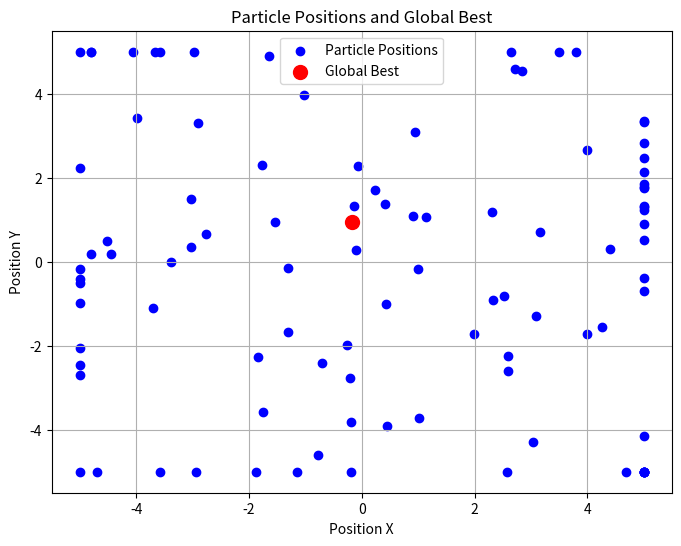

Generate this figure with matplotlib:
import numpy as np
import random
import matplotlib.pyplot as plt

# Fungsi objektif yang akan diminimumkan (f(x, y))
def objective_function(position):
    x, y = position  # Pisahkan x dan y dari posisi
    return 10 + 2 * x**2 - 4 * np.cos(2 * np.pi * x) + y**2 - 4 * np.cos(2 * np.pi * y)

# Class Particle
class Particle:
    def __init__(self, position, velocity):
        self.position = position  # Posisi partikel saat ini [x, y]
        self.velocity = velocity  # Kecepatan partikel saat ini [vx, vy]
        self.pbest_position = position  # Posisi terbaik partikel
        self.pbest_value = float('inf')  # Nilai fungsi terbaik partikel

    def update_velocity(self, W, c1, c2, gbest_position):
        r1 = random.random()  # Nilai random untuk perhitungan kognitif
        r2 = random.random()  # Nilai random untuk perhitungan sosial

        # Perhitungan komponen kecepatan
        cognitive = c1 * r1 * (np.array(self.pbest_position) - np.array(self.position))
        social = c2 * r2 * (np.array(gbest_position) - np.array(self.position))
        self.velocity = W * np.array(self.velocity) + cognitive + social

    def update_position(self, bounds):
        # Update posisi partikel
        self.position = np.array(self.position) + self.velocity

        # Pastikan posisi berada dalam batas [-5, 5] untuk x dan y
        self.position = np.clip(self.position, bounds[0], bounds[1])

# Class Swarm
class Swarm:
    def __init__(self, num_particles, bounds, function, W=1, c1=0.5, c2=0.5):
        self.num_particles = num_particles  # Jumlah partikel
        self.bounds = bounds  # Batas posisi partikel [-5, 5] untuk x dan y
        self.function = function  # Fungsi objektif
        self.W = W  # Inertia weight
        self.c1 = c1  # Koefisien kognitif
        self.c2 = c2  # Koefisien sosial
        self.gbest_position = None  # Posisi global terbaik
        self.gbest_value = float('inf')  # Nilai fungsi global terbaik
        self.particles = []  # Daftar partikel
        self.history = []  # Untuk menyimpan posisi partikel tiap iterasi

        # Inisialisasi partikel
        for _ in range(num_particles):
            position = [random.uniform(bounds[0], bounds[1]), random.uniform(bounds[0], bounds[1])]
            velocity = [random.uniform(-abs(bounds[1] - bounds[0]), abs(bounds[1] - bounds[0])),
                        random.uniform(-abs(bounds[1] - bounds[0]), abs(bounds[1] - bounds[0]))]
            self.particles.append(Particle(position, velocity))

    def optimize(self, max_iterations):
        for iteration in range(max_iterations):
            print(f"\nIteration {iteration + 1}")
            print(f"{'Particle':<10} {'x':<10} {'y':<10} {'vx':<10} {'vy':<10} {'pBest_x':<10} {'pBest_y':<10} {'pBest_value':<15} {'gBest_value':<15}")
            print("=" * 100)

            iteration_positions = []  # Untuk menyimpan posisi partikel pada iterasi ini

            for idx, particle in enumerate(self.particles):
                # Hitung nilai fungsi di posisi partikel saat ini
                fitness = self.function(particle.position)

                # Update posisi terbaik partikel (pbest)
                if fitness < particle.pbest_value:
                    particle.pbest_value = fitness
                    particle.pbest_position = particle.position.copy()

                # Update posisi global terbaik (gbest)
                if fitness < self.gbest_value:
                    self.gbest_value = fitness
                    self.gbest_position = particle.position.copy()

                # Cetak data partikel dalam iterasi ini
                x, y = particle.position
                vx, vy = particle.velocity
                pBest_x, pBest_y = particle.pbest_position
                print(f"{idx + 1:<10} {x:<10.4f} {y:<10.4f} {vx:<10.4f} {vy:<10.4f} {pBest_x:<10.4f} {pBest_y:<10.4f} {particle.pbest_value:<15.4f} {self.gbest_value:<15.4f}")

                # Simpan posisi partikel
                iteration_positions.append(particle.position)

            # Simpan posisi partikel untuk visualisasi
            self.history.append(iteration_positions)

            # Update velocity dan position semua partikel
            for particle in self.particles:
                particle.update_velocity(self.W, self.c1, self.c2, self.gbest_position)
                particle.update_position(self.bounds)

# Parameter
num_particles = 10  # Jumlah partikel
bounds = [-5, 5]  # Rentang posisi x dan y [-5, 5]
max_iterations = 10  # Jumlah iterasi

# Jalankan optimasi
swarm = Swarm(num_particles, bounds, objective_function)
swarm.optimize(max_iterations)

# Implementasi di luar class
print("\nFinal Result:")
print(f"Global Best Position: {swarm.gbest_position}")
print(f"Global Best Value: {swarm.gbest_value}")

# Visualisasi posisi partikel dan gbest
particle_positions_x = []
particle_positions_y = []
gbest_positions_x = []
gbest_positions_y = []

# Flatten history to collect all positions and highlight gbest per iteration
for i, iteration_positions in enumerate(swarm.history):
    for position in iteration_positions:
        particle_positions_x.append(position[0])
        particle_positions_y.append(position[1])
    # Add the gbest position for each iteration
    gbest_positions_x.append(swarm.gbest_position[0])
    gbest_positions_y.append(swarm.gbest_position[1])

# Plotting
plt.figure(figsize=(8, 6))

# Plot all particle positions
plt.scatter(particle_positions_x, particle_positions_y, color='blue', label='Particle Positions')

# Highlight the final global best position
plt.scatter(swarm.gbest_position[0], swarm.gbest_position[1], color='red', s=100, label='Global Best')

# Additional plot details
plt.title("Particle Positions and Global Best")
plt.xlabel("Position X")
plt.ylabel("Position Y")
plt.legend()
plt.grid()
plt.show()
